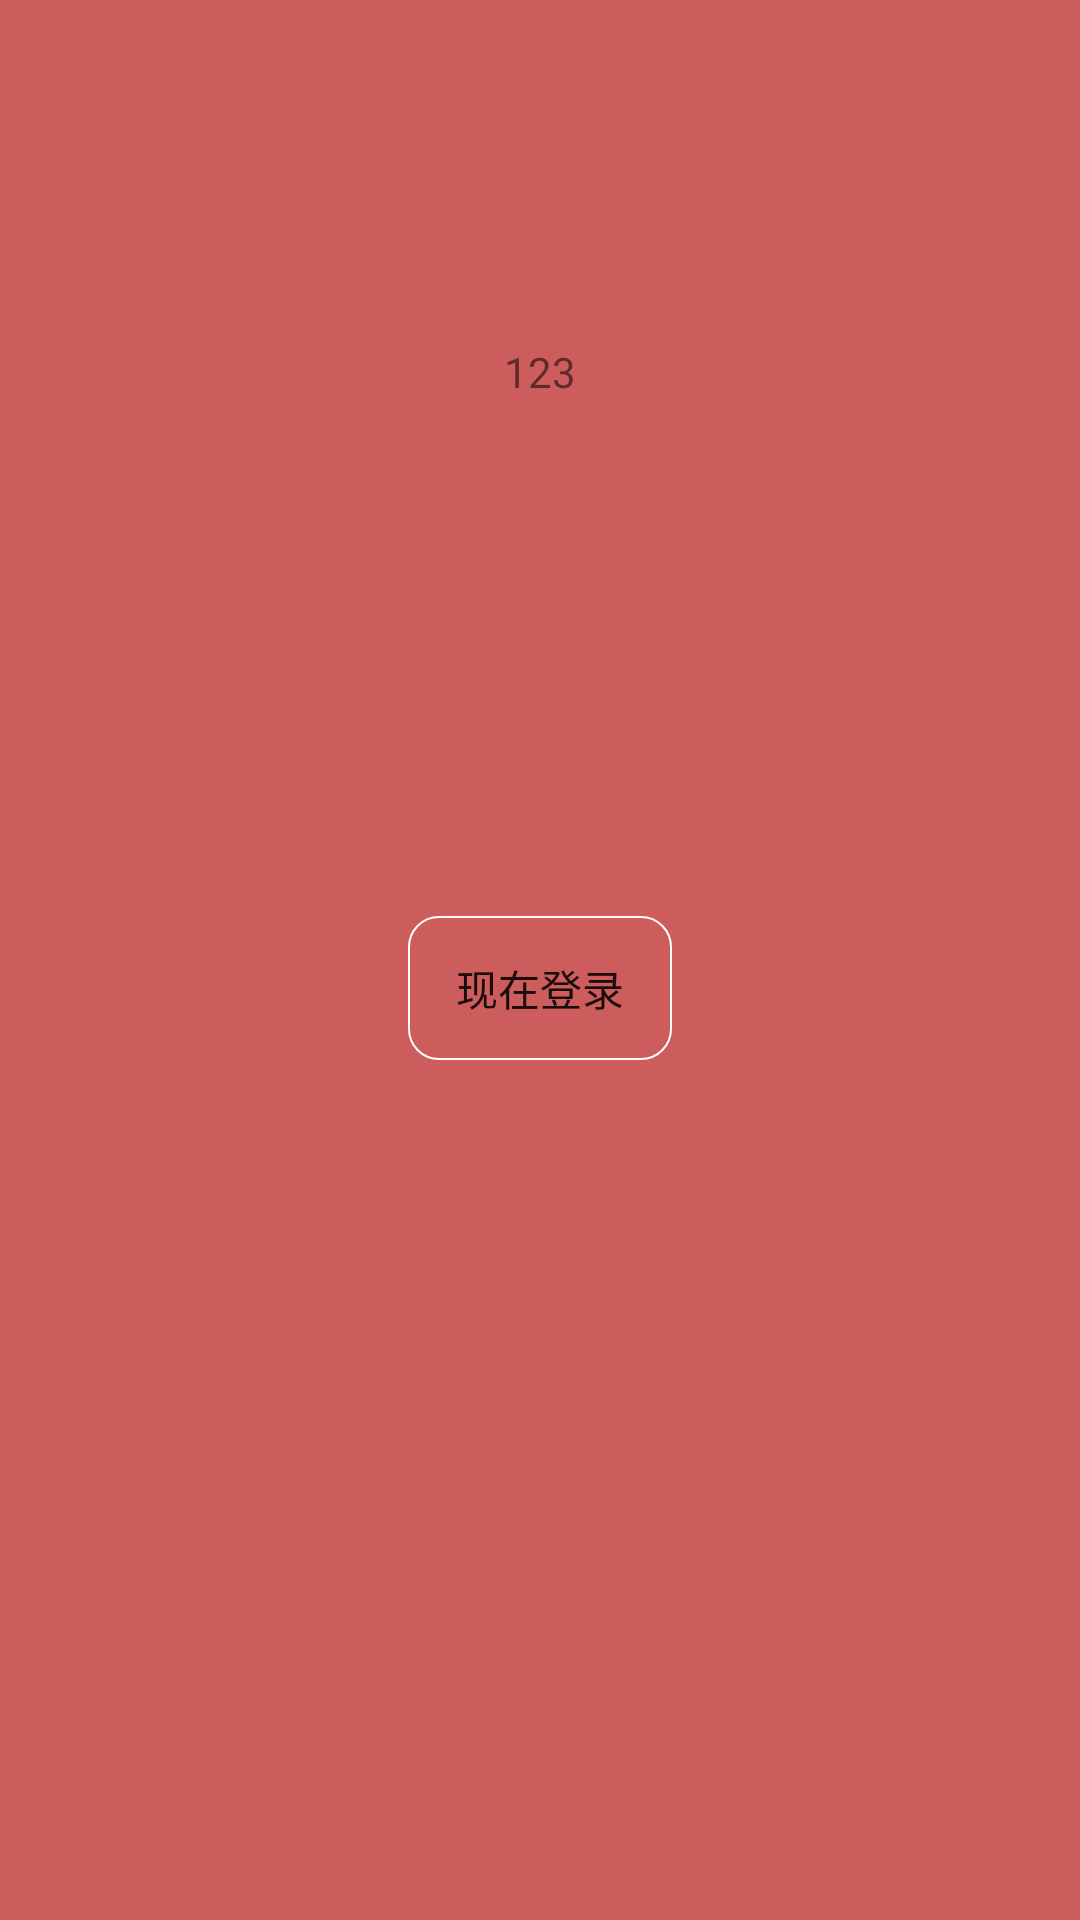

Here is an Android app screen rendered from its layout file. Give the layout XML and the strings, colors and styles it references.
<!-- AndroidManifest.xml: application theme Theme.MyMusic -->
<!-- res/layout/activity_three.xml -->
<?xml version="1.0" encoding="utf-8"?>
<LinearLayout xmlns:android="http://schemas.android.com/apk/res/android"
    android:layout_width="match_parent"
    android:layout_height="match_parent"
    android:background="@color/indianred"
    android:orientation="vertical">

    <LinearLayout
        android:layout_width="match_parent"
        android:layout_height="wrap_content"
        android:layout_weight="13"
        android:orientation="vertical">

        <LinearLayout
            android:layout_width="match_parent"
            android:layout_height="wrap_content"
            android:layout_weight="1"
            android:gravity="center"
            android:orientation="horizontal">





        </LinearLayout>

        <LinearLayout
            android:layout_width="match_parent"
            android:layout_height="wrap_content"
            android:layout_weight="4"

            android:gravity="center"
            android:orientation="horizontal">

            <TextView
                android:id="@+id/tishi"
                android:layout_width="wrap_content"
                android:layout_height="wrap_content"

                android:text="123"
                android:textSize="14sp" />
        </LinearLayout>

    </LinearLayout>

    <LinearLayout
        android:layout_width="match_parent"
        android:layout_height="wrap_content"
        android:layout_weight="13"

        android:gravity="center"
        android:orientation="horizontal">


        <Button
            android:layout_width="wrap_content"
            android:layout_height="wrap_content"
            android:background="@drawable/btn1"

            android:onClick="three"
            android:text="现在登录" />



    </LinearLayout>

    <LinearLayout
        android:layout_width="match_parent"
        android:layout_height="wrap_content"
        android:layout_weight="13"

        android:gravity="center"
        android:orientation="horizontal"/>


</LinearLayout>
<!-- resources referenced by this layout -->
<resources>
  <color name="indianred">#cd5c5c</color>
  <!-- drawable btn1 (drawable) -->
  <?xml version="1.0" encoding="utf-8"?>
  <shape
      xmlns:android="http://schemas.android.com/apk/res/android"
      android:shape="rectangle">
  
      
      <corners android:radius="10dp"/>
  
      
      <solid android:color="#00000000"/>
      <stroke android:width="2px" android:color="@color/white" />
  
  </shape>
  <style name="Theme.MyMusic" parent="Theme.MaterialComponents.DayNight.NoActionBar.Bridge">
          
          <item name="colorPrimary">@color/purple_500</item>
          <item name="colorPrimaryVariant">@color/purple_700</item>
          <item name="colorOnPrimary">@color/white</item>
          
          <item name="colorSecondary">@color/teal_200</item>
          <item name="colorSecondaryVariant">@color/teal_700</item>
          <item name="colorOnSecondary">@color/black</item>
          
          <item name="android:statusBarColor" tools:targetApi="l">?attr/colorPrimaryVariant</item>
          
      </style>
  <color name="white">#FFFFFFFF</color>
  <color name="purple_500">#FF6200EE</color>
  <color name="purple_700">#FF3700B3</color>
  <color name="teal_200">#FF03DAC5</color>
  <color name="teal_700">#FF018786</color>
  <color name="black">#FF000000</color>
</resources>
